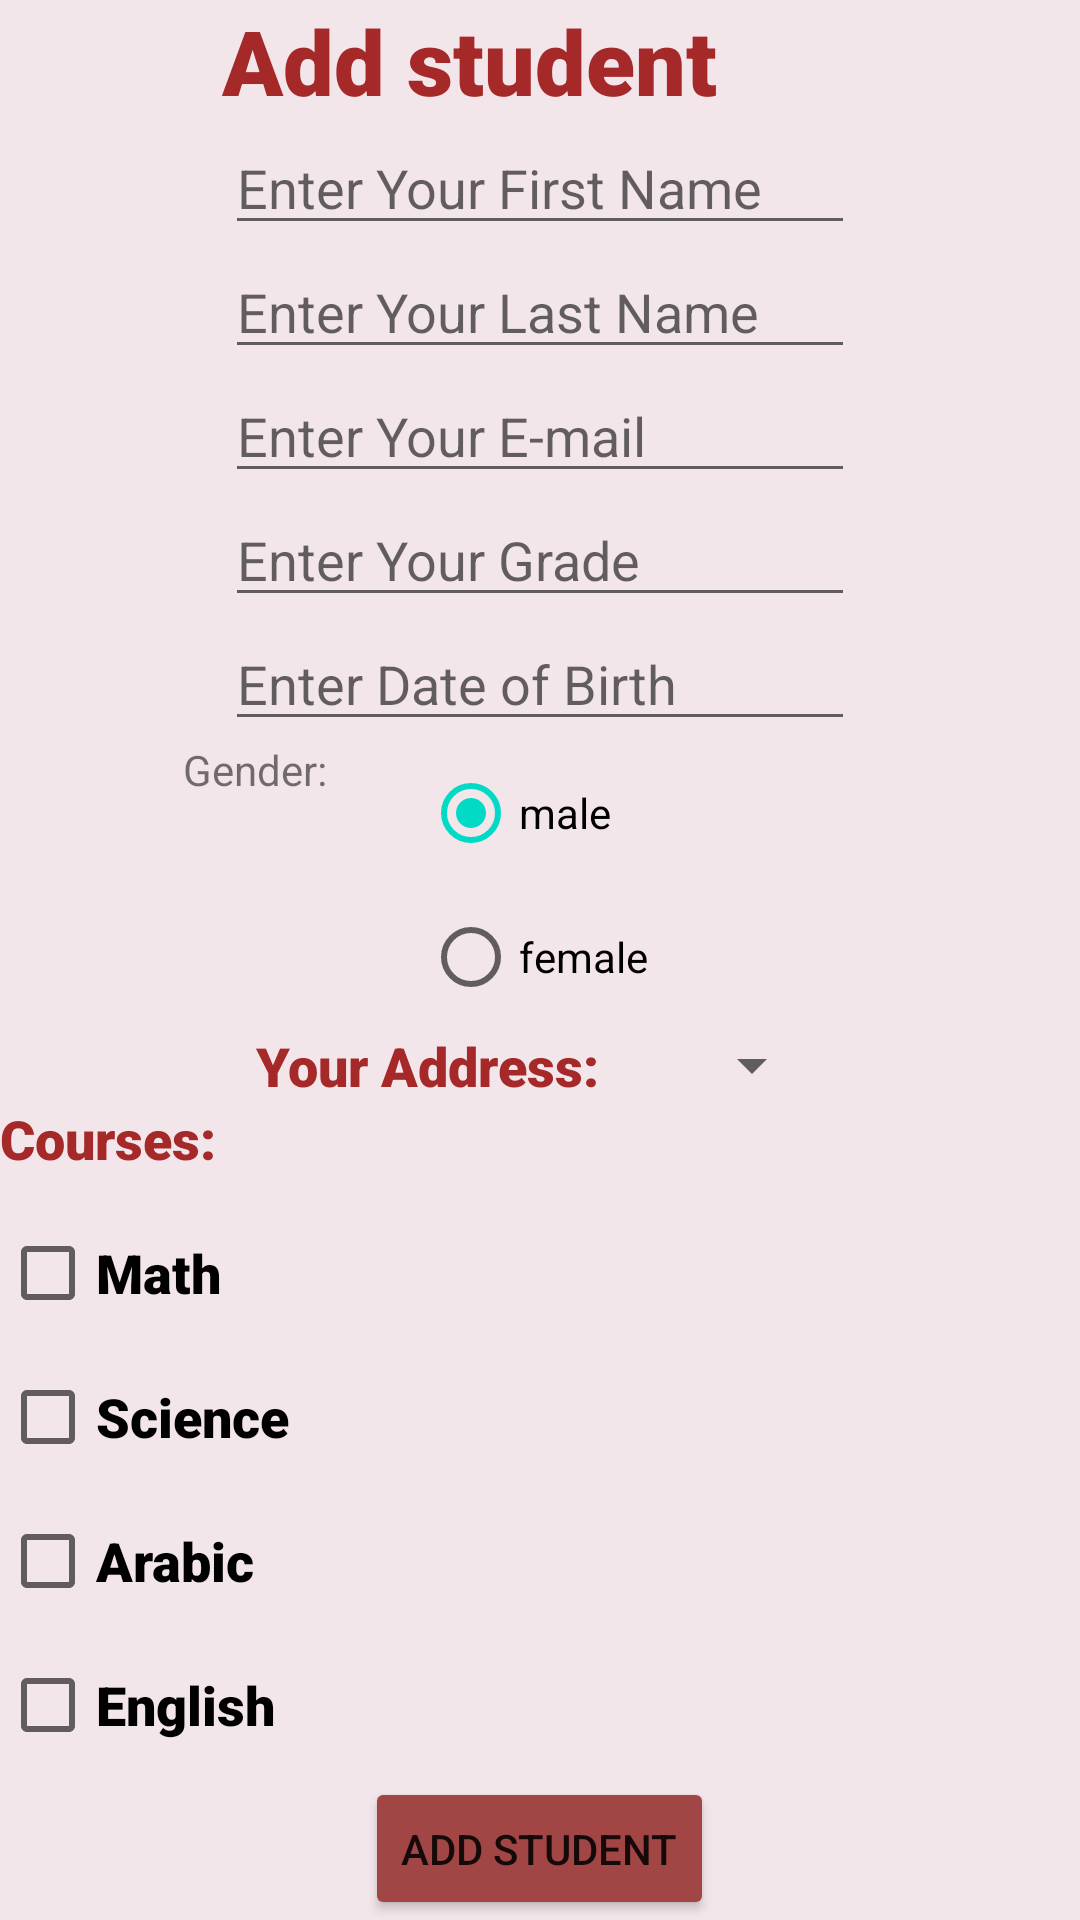

The Android layout XML behind this screen, and the referenced resources:
<!-- AndroidManifest.xml: application theme Theme.Android_Group_Assignment_1 -->
<!-- res/layout/activity_add_student_main.xml -->
<?xml version="1.0" encoding="utf-8"?>
<androidx.constraintlayout.widget.ConstraintLayout xmlns:android="http://schemas.android.com/apk/res/android"
    xmlns:app="http://schemas.android.com/apk/res-auto"
    xmlns:tools="http://schemas.android.com/tools"
    android:layout_width="match_parent"
    android:layout_height="match_parent"
    tools:context=".addStudentMain">

    <LinearLayout
        android:layout_width="match_parent"
        android:layout_height="match_parent"
        android:background="#22A54867"
        android:gravity="center"
        android:orientation="vertical"
        tools:context=".addStudent"
        >


        <TextView
            android:id="@+id/textView3"
            android:layout_width="212dp"
            android:layout_height="wrap_content"
            android:fontFamily="sans-serif-black"
            android:text="Add student"
            android:textColor="#A62929"
            android:textSize="30sp" />

        <EditText
            android:id="@+id/ed_firstname"
            android:layout_width="wrap_content"
            android:layout_height="wrap_content"
            android:ems="10"
            android:hint="Enter Your First Name "
            android:inputType="textPersonName" />

        <EditText
            android:id="@+id/ed_lastname"
            android:layout_width="wrap_content"
            android:layout_height="wrap_content"
            android:ems="10"
            android:hint="Enter Your Last Name "
            android:inputType="textPersonName" />

        <EditText
            android:id="@+id/ed_email"
            android:layout_width="wrap_content"
            android:layout_height="wrap_content"
            android:ems="10"
            android:hint="Enter Your E-mail"
            android:inputType="textEmailAddress" />

        <EditText
            android:id="@+id/grade"
            android:layout_width="wrap_content"
            android:layout_height="wrap_content"
            android:ems="10"
            android:hint="Enter Your Grade"
            android:inputType="none|number" />

        <EditText
            android:id="@+id/ed_dateOfbirth"
            android:layout_width="wrap_content"
            android:layout_height="wrap_content"
            android:ems="10"
            android:hint="Enter Date of Birth"
            android:inputType="date" />

        <LinearLayout
            android:layout_width="wrap_content"
            android:layout_height="wrap_content"
            android:gravity="center|left"
            android:orientation="horizontal">

            <LinearLayout
                android:layout_width="80dp"
                android:layout_height="match_parent"
                android:orientation="horizontal">

                <TextView
                    android:id="@+id/textView"
                    android:layout_width="wrap_content"
                    android:layout_height="match_parent"
                    android:layout_weight="1"
                    android:text="Gender:" />
            </LinearLayout>

            <RadioGroup
                android:id="@+id/radio"
                android:layout_width="158dp"
                android:layout_height="wrap_content">

                <RadioButton
                    android:id="@+id/radioMale"
                    android:layout_width="149dp"
                    android:layout_height="wrap_content"
                    android:checked="true"
                    android:text="male" />

                <RadioButton
                    android:id="@+id/radioFemale"
                    android:layout_width="149dp"
                    android:layout_height="wrap_content"
                    android:text="female" />

            </RadioGroup>

        </LinearLayout>
        <LinearLayout
            android:layout_width="wrap_content"
            android:layout_height="wrap_content"
            android:gravity="center|left"
            android:orientation="horizontal">




            <TextView
                android:id="@+id/textView6"
                android:layout_width="wrap_content"
                android:layout_height="wrap_content"
                android:fontFamily="sans-serif-black"
                android:text="Your Address:"
                android:textColor="#A62929"
                android:textSize="18sp" />

            <Spinner
                android:id="@+id/spinner"
                android:layout_width="75dp"
                android:layout_height="wrap_content" />
        </LinearLayout>


        <TextView
            android:id="@+id/textView7"
            android:layout_width="match_parent"
            android:layout_height="33dp"
            android:fontFamily="sans-serif-black"
            android:text="Courses:"
            android:textColor="#A62929"
            android:textSize="18sp" />

        <CheckBox
            android:id="@+id/mathBox"
            android:layout_width="match_parent"
            android:layout_height="wrap_content"
            android:fontFamily="sans-serif-black"
            android:text="Math"
            android:onClick="onCheckboxClicked"
            android:textSize="18sp" />

        <CheckBox
            android:id="@+id/scienceBox"
            android:layout_width="match_parent"
            android:layout_height="wrap_content"
            android:fontFamily="sans-serif-black"
            android:text="Science"
            android:onClick="onCheckboxClicked"
            android:textSize="18sp" />

        <CheckBox
            android:id="@+id/arabicBox"
            android:layout_width="match_parent"
            android:layout_height="wrap_content"
            android:fontFamily="sans-serif-black"
            android:text="Arabic"
            android:onClick="onCheckboxClicked"
            android:textSize="18sp" />

        <CheckBox
            android:id="@+id/englishBox"
            android:layout_width="match_parent"
            android:layout_height="wrap_content"
            android:fontFamily="sans-serif-black"
            android:text="English"
            android:onClick="onCheckboxClicked"
            android:textSize="18sp" />

        <Button
            android:id="@+id/button"
            android:layout_width="wrap_content"
            android:layout_height="wrap_content"
            android:onClick="addStd_onclick"
            android:text="Add Student"
            app:backgroundTint="#A14545" />

    </LinearLayout>






</androidx.constraintlayout.widget.ConstraintLayout>
<!-- resources referenced by this layout -->
<resources>
  <style name="Theme.Android_Group_Assignment_1" parent="Theme.MaterialComponents.DayNight.DarkActionBar">
          
          <item name="colorPrimary">@color/peach</item>
          <item name="colorPrimaryVariant">@color/purple_700</item>
          <item name="colorOnPrimary">@color/white</item>
          
          <item name="colorSecondary">@color/teal_200</item>
          <item name="colorSecondaryVariant">@color/teal_700</item>
          <item name="colorOnSecondary">@color/black</item>
          
          <item name="android:statusBarColor" tools:targetApi="l">?attr/colorPrimaryVariant</item>
          
      </style>
  <color name="peach">#1E0802</color>
  <color name="purple_700">#FF3700B3</color>
  <color name="white">#FFFFFFFF</color>
  <color name="teal_200">#FF03DAC5</color>
  <color name="teal_700">#FF018786</color>
  <color name="black">#FF000000</color>
</resources>
